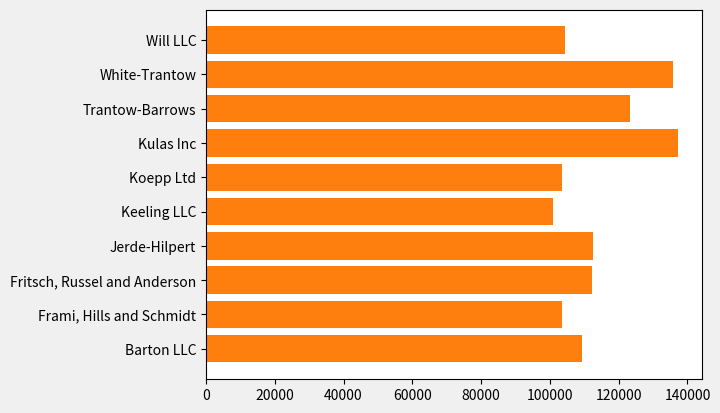
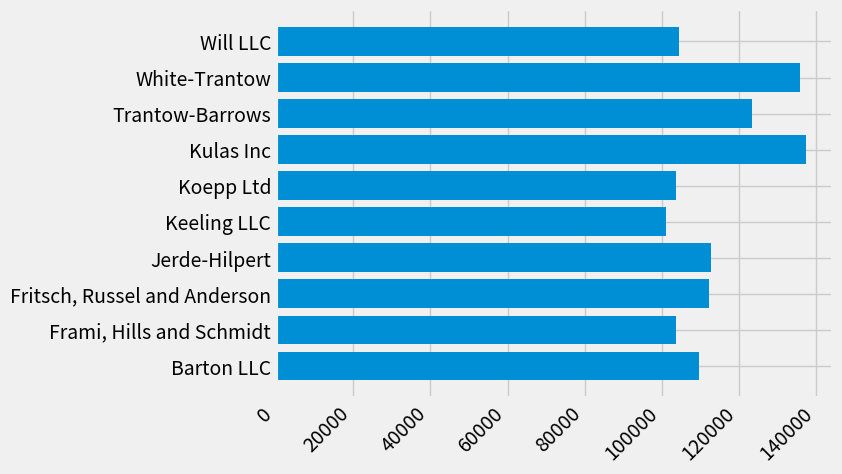
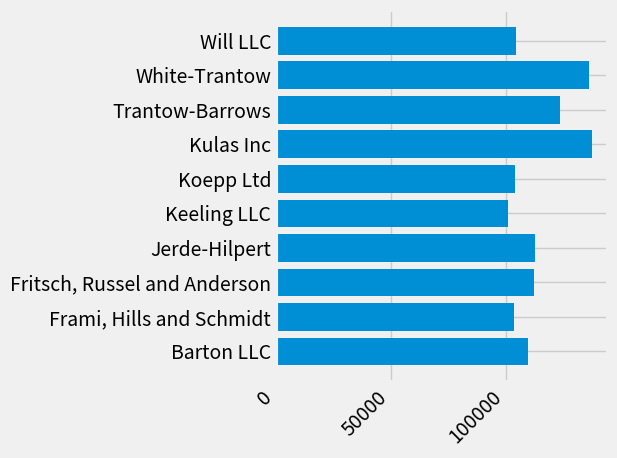
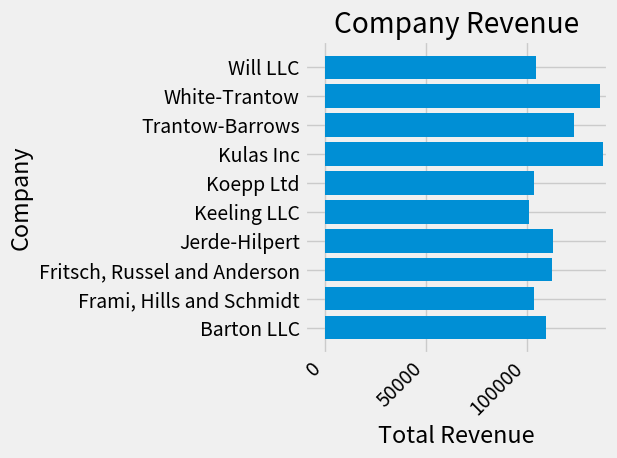
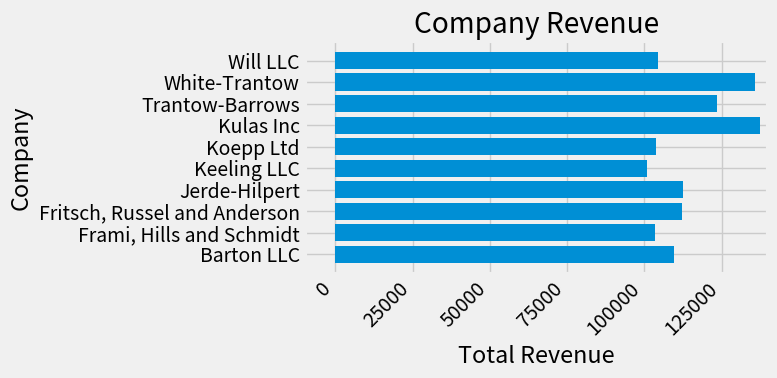
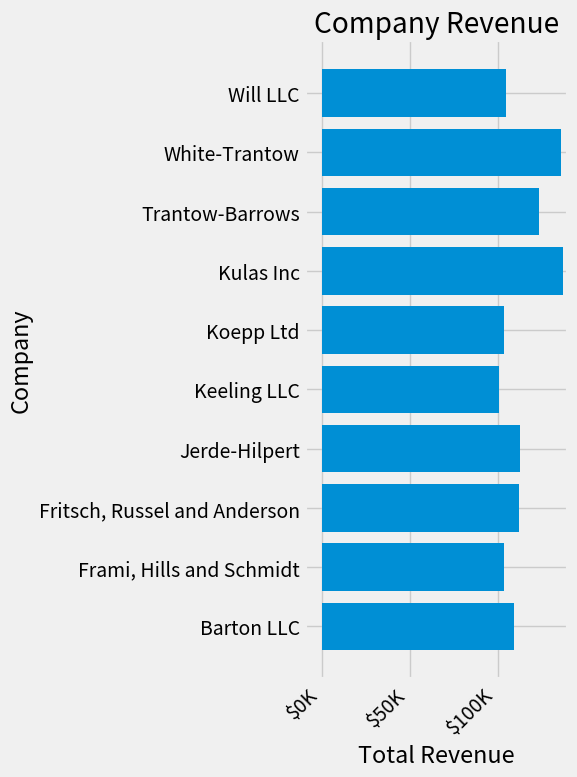
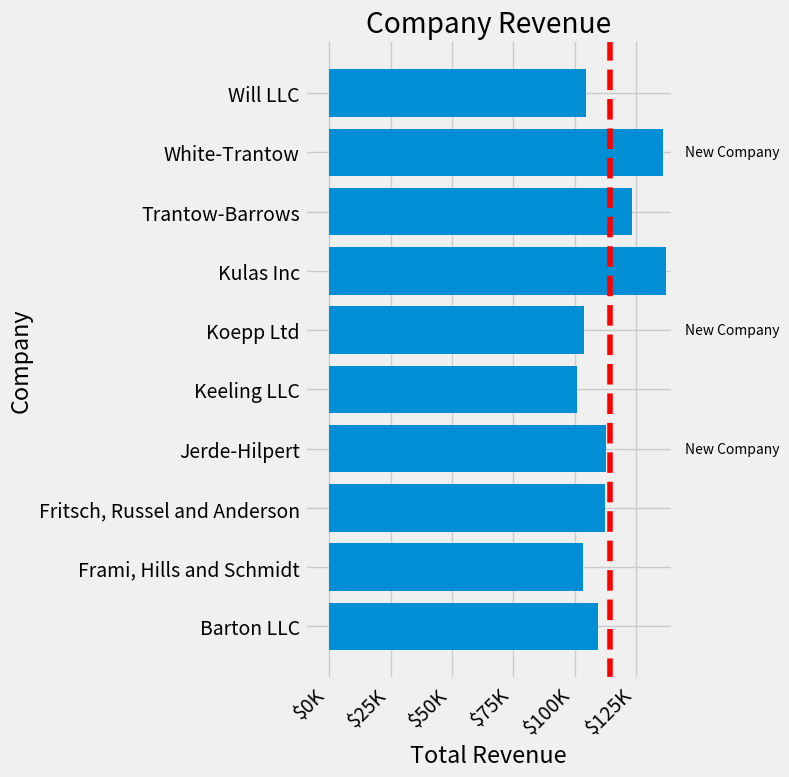

The matplotlib source for these figures, in order:
import matplotlib.pyplot as plt
import numpy as np

data = {'Barton LLC': 109438.50,
        'Frami, Hills and Schmidt': 103569.59,
        'Fritsch, Russel and Anderson': 112214.71,
        'Jerde-Hilpert': 112591.43,
        'Keeling LLC': 100934.30,
        'Koepp Ltd': 103660.54,
        'Kulas Inc': 137351.96,
        'Trantow-Barrows': 123381.38,
        'White-Trantow': 135841.99,
        'Will LLC': 104437.60}
group_data = list(data.values())
group_names = list(data.keys())
group_mean = np.mean(group_data)

fig, ax = plt.subplots()
ax.barh(group_names, group_data)

print(plt.style.available)

plt.style.use('fivethirtyeight')

ax.barh(group_names, group_data)


fig, ax = plt.subplots()
ax.barh(group_names, group_data)
labels = ax.get_xticklabels()
plt.setp(labels, rotation=45, horizontalalignment='right')

plt.rcParams.update({'figure.autolayout': True})

fig, ax = plt.subplots()
ax.barh(group_names, group_data)
labels = ax.get_xticklabels()
plt.setp(labels, rotation=45, horizontalalignment='right')

fig, ax = plt.subplots()
ax.barh(group_names, group_data)
labels = ax.get_xticklabels()
plt.setp(labels, rotation=45, horizontalalignment='right')
ax.set(xlim=[-10000, 140000], xlabel='Total Revenue', ylabel='Company',
       title='Company Revenue')

fig, ax = plt.subplots(figsize=(8, 4))
ax.barh(group_names, group_data)
labels = ax.get_xticklabels()
plt.setp(labels, rotation=45, horizontalalignment='right')
ax.set(xlim=[-10000, 140000], xlabel='Total Revenue', ylabel='Company',
       title='Company Revenue')

def currency(x, pos):
    """The two arguments are the value and tick position"""
    if x >= 1e6:
        s = f'${x*1e-6:1.1f}M'
    else:
        s = f'${x*1e-3:1.0f}K'
    return s

fig, ax = plt.subplots(figsize=(6, 8))
ax.barh(group_names, group_data)
labels = ax.get_xticklabels()
plt.setp(labels, rotation=45, horizontalalignment='right')

ax.set(xlim=[-10000, 140000], xlabel='Total Revenue', ylabel='Company',
       title='Company Revenue')
ax.xaxis.set_major_formatter(currency)

fig, ax = plt.subplots(figsize=(8, 8))
ax.barh(group_names, group_data)
labels = ax.get_xticklabels()
plt.setp(labels, rotation=45, horizontalalignment='right')

# Add a vertical line, here we set the style in the function call
ax.axvline(group_mean, ls='--', color='r')

# Annotate new companies
for group in [3, 5, 8]:
    ax.text(145000, group, "New Company", fontsize=10,
            verticalalignment="center")

# Now we move our title up since it's getting a little cramped
ax.title.set(y=1.05)

ax.set(xlim=[-10000, 140000], xlabel='Total Revenue', ylabel='Company',
       title='Company Revenue')
ax.xaxis.set_major_formatter(currency)
ax.set_xticks([0, 25e3, 50e3, 75e3, 100e3, 125e3])
fig.subplots_adjust(right=.1)

plt.show()


